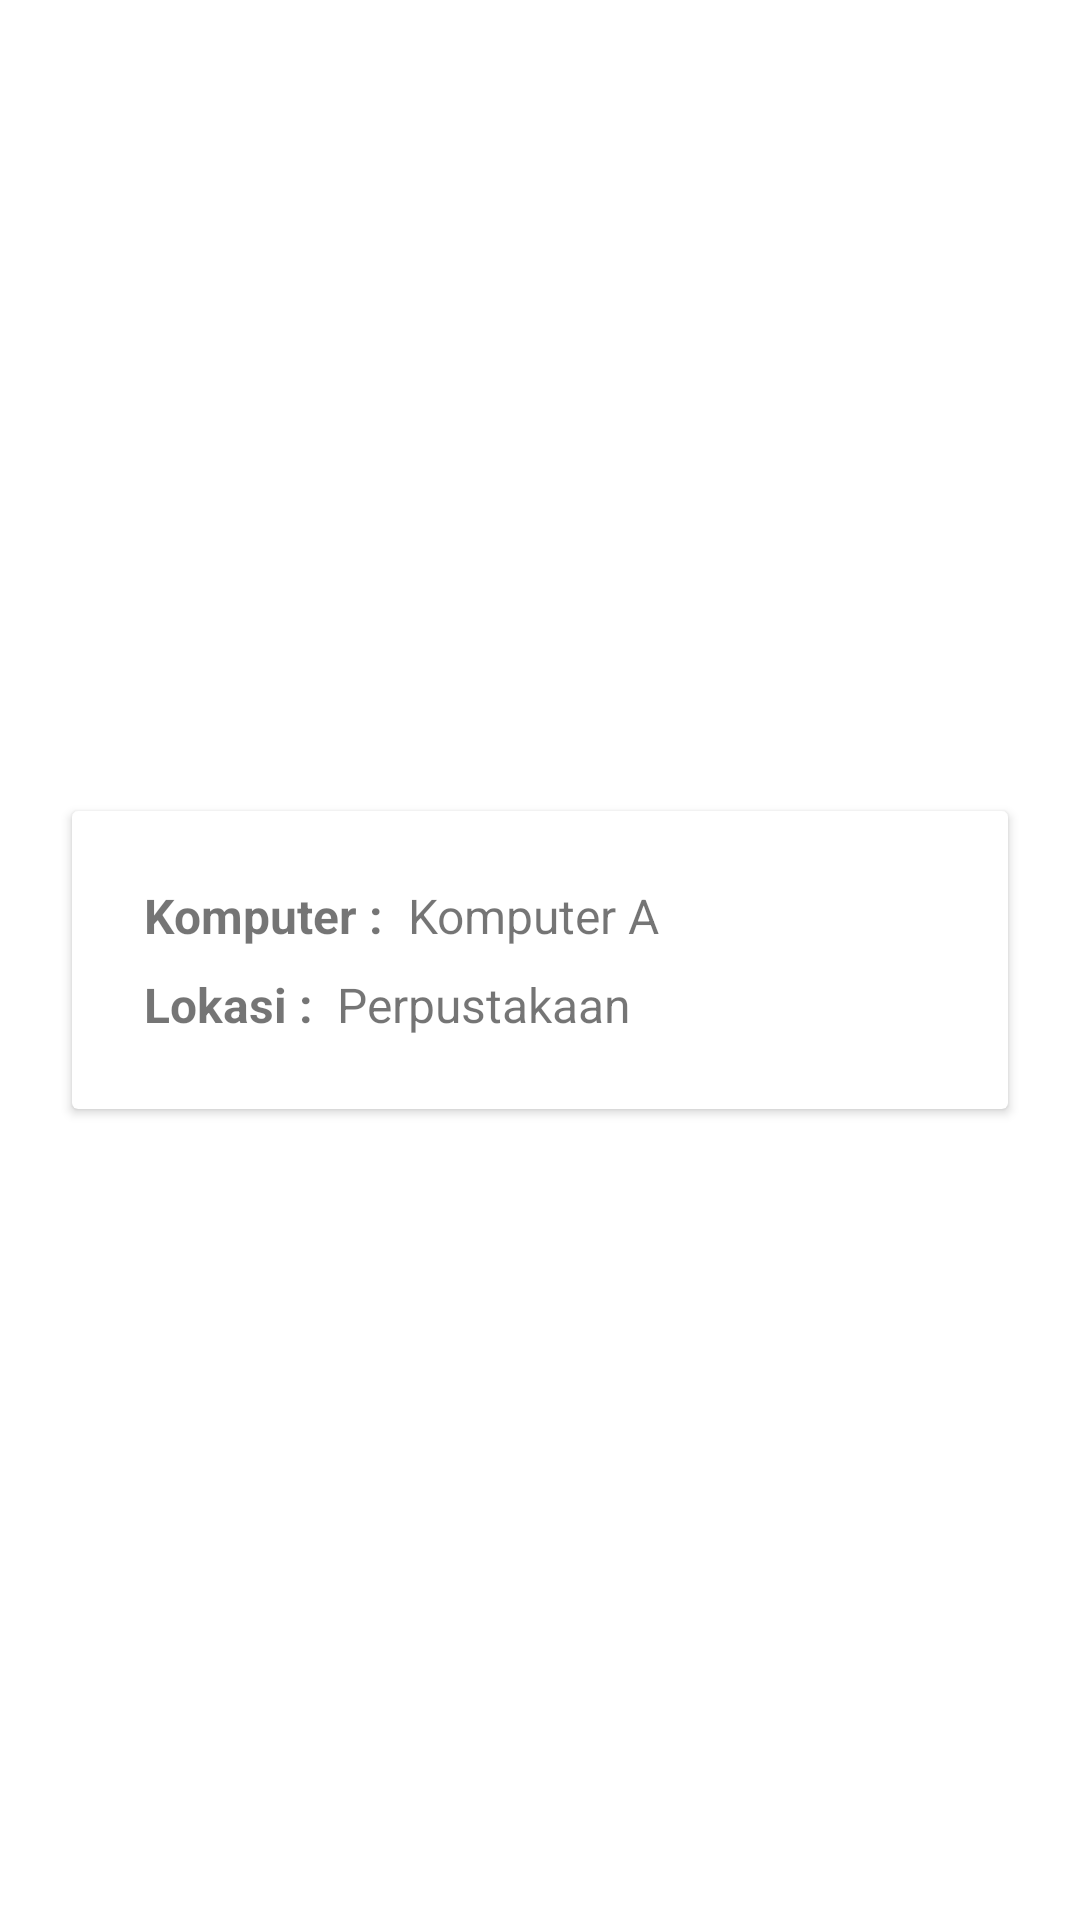

The Android layout XML behind this screen, and the referenced resources:
<!-- AndroidManifest.xml: application theme Theme.160419024_UbayaLibrary -->
<!-- res/layout/card_komputer.xml -->
<?xml version="1.0" encoding="utf-8"?>
<androidx.constraintlayout.widget.ConstraintLayout xmlns:android="http://schemas.android.com/apk/res/android"
    xmlns:app="http://schemas.android.com/apk/res-auto"
    xmlns:tools="http://schemas.android.com/tools"
    android:layout_width="match_parent"
    android:layout_height="wrap_content">

    <androidx.cardview.widget.CardView
        android:layout_width="0dp"
        android:layout_height="wrap_content"
        android:layout_marginStart="24dp"
        android:layout_marginTop="8dp"
        android:layout_marginEnd="24dp"
        android:layout_marginBottom="8dp"
        app:layout_constraintBottom_toBottomOf="parent"
        app:layout_constraintEnd_toEndOf="parent"
        app:layout_constraintStart_toStartOf="parent"
        app:layout_constraintTop_toTopOf="parent">

        <androidx.constraintlayout.widget.ConstraintLayout
            android:layout_width="match_parent"
            android:layout_height="wrap_content">

            <TextView
                android:id="@+id/textView9"
                android:layout_width="wrap_content"
                android:layout_height="wrap_content"
                android:layout_marginStart="24dp"
                android:layout_marginTop="24dp"
                android:text="Komputer :"
                android:textSize="16sp"
                android:textStyle="bold"
                app:layout_constraintStart_toStartOf="parent"
                app:layout_constraintTop_toTopOf="parent" />

            <TextView
                android:id="@+id/textView11"
                android:layout_width="wrap_content"
                android:layout_height="wrap_content"
                android:layout_marginTop="8dp"
                android:layout_marginBottom="24dp"
                android:text="Lokasi :"
                android:textSize="16sp"
                android:textStyle="bold"
                app:layout_constraintBottom_toBottomOf="parent"
                app:layout_constraintStart_toStartOf="@+id/textView9"
                app:layout_constraintTop_toBottomOf="@+id/textView9" />

            <TextView
                android:id="@+id/txtKomputer"
                android:layout_width="wrap_content"
                android:layout_height="wrap_content"
                android:layout_marginStart="8dp"
                android:text="Komputer A"
                android:textSize="16sp"
                app:layout_constraintStart_toEndOf="@+id/textView9"
                app:layout_constraintTop_toTopOf="@+id/textView9" />

            <TextView
                android:id="@+id/txtLokasiKomputer"
                android:layout_width="wrap_content"
                android:layout_height="wrap_content"
                android:layout_marginStart="8dp"
                android:text="Perpustakaan"
                android:textSize="16sp"
                app:layout_constraintStart_toEndOf="@+id/textView11"
                app:layout_constraintTop_toTopOf="@+id/textView11" />
        </androidx.constraintlayout.widget.ConstraintLayout>
    </androidx.cardview.widget.CardView>
</androidx.constraintlayout.widget.ConstraintLayout>
<!-- resources referenced by this layout -->
<resources>
  <style name="Theme.160419024_UbayaLibrary" parent="Theme.MaterialComponents.DayNight.DarkActionBar">
          
          <item name="colorPrimary">@color/purple_500</item>
          <item name="colorPrimaryVariant">@color/purple_700</item>
          <item name="colorOnPrimary">@color/white</item>
          
          <item name="colorSecondary">@color/teal_200</item>
          <item name="colorSecondaryVariant">@color/teal_700</item>
          <item name="colorOnSecondary">@color/black</item>
          
          <item name="android:statusBarColor" tools:targetApi="l">?attr/colorPrimaryVariant</item>
          
      </style>
  <color name="purple_500">#FF6200EE</color>
  <color name="purple_700">#FF3700B3</color>
  <color name="white">#FFFFFFFF</color>
  <color name="teal_200">#FF03DAC5</color>
  <color name="teal_700">#FF018786</color>
  <color name="black">#FF000000</color>
</resources>
